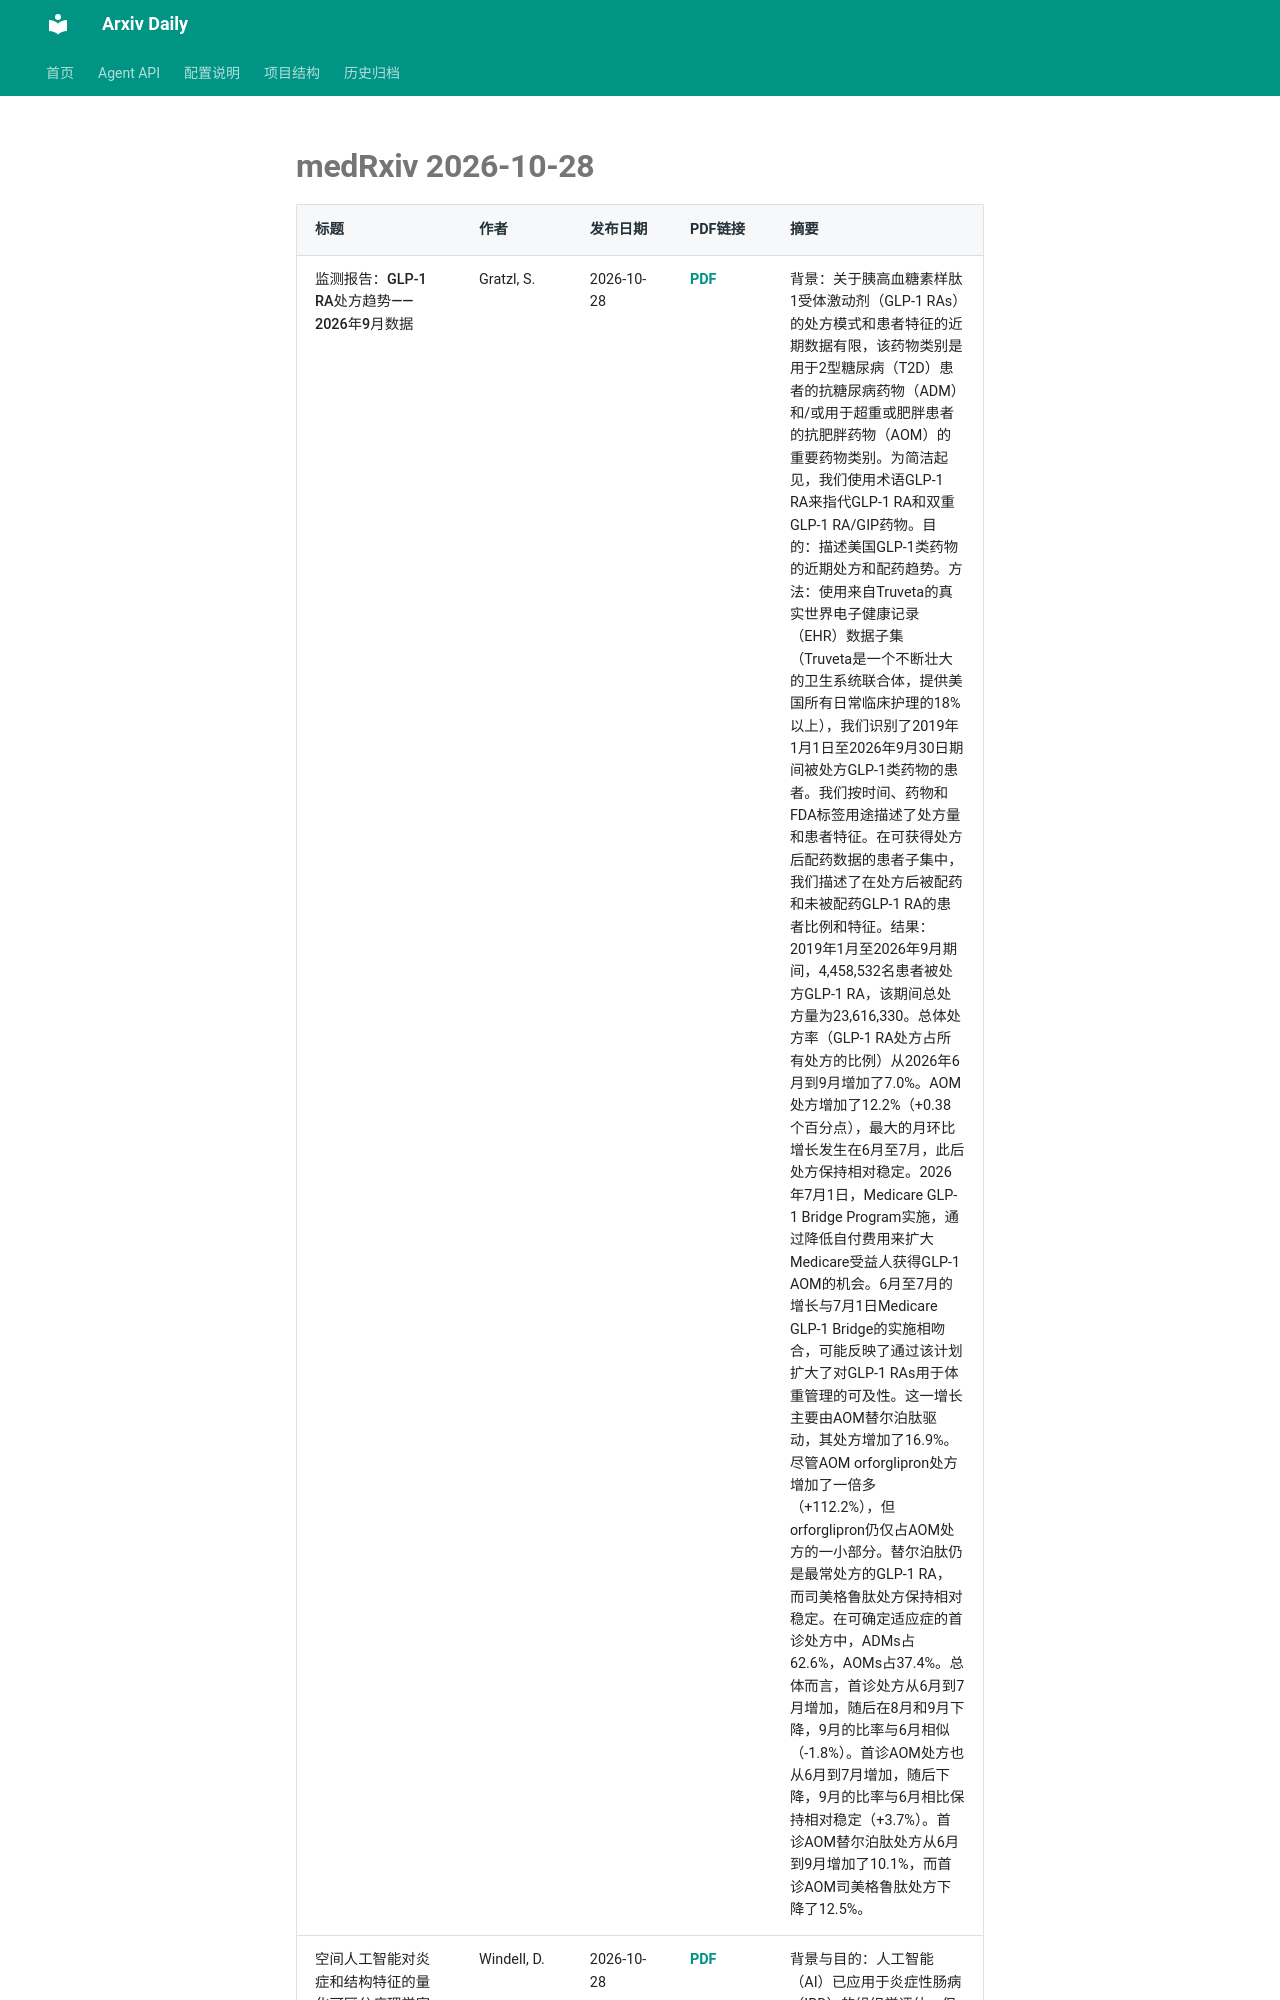

repository: Lcollection/Arxiv_Daily · page: daily-papers/2026-10-28-medrxiv/index.html · generator: mkdocs

# medRxiv 2026-10-28

| 标题 | 作者 | 发布日期 | PDF链接 | 摘要 |
|------|------|----------|--------|------|
| 监测报告：GLP-1 RA处方趋势——2026年9月数据 | Gratzl, S. | 2026-10-28 | [PDF](https://www.medrxiv.org/content/10.1101/2025.03.06.25323524v1.full.pdf) | 背景：关于胰高血糖素样肽1受体激动剂（GLP-1 RAs）的处方模式和患者特征的近期数据有限，该药物类别是用于2型糖尿病（T2D）患者的抗糖尿病药物（ADM）和/或用于超重或肥胖患者的抗肥胖药物（AOM）的重要药物类别。为简洁起见，我们使用术语GLP-1 RA来指代GLP-1 RA和双重GLP-1 RA/GIP药物。目的：描述美国GLP-1类药物的近期处方和配药趋势。方法：使用来自Truveta的真实世界电子健康记录（EHR）数据子集（Truveta是一个不断壮大的卫生系统联合体，提供美国所有日常临床护理的18%以上），我们识别了2019年1月1日至2026年9月30日期间被处方GLP-1类药物的患者。我们按时间、药物和FDA标签用途描述了处方量和患者特征。在可获得处方后配药数据的患者子集中，我们描述了在处方后被配药和未被配药GLP-1 RA的患者比例和特征。结果：2019年1月至2026年9月期间，4,458,532名患者被处方GLP-1 RA，该期间总处方量为23,616,330。总体处方率（GLP-1 RA处方占所有处方的比例）从2026年6月到9月增加了7.0%。AOM处方增加了12.2%（+0.38个百分点），最大的月环比增长发生在6月至7月，此后处方保持相对稳定。2026年7月1日，Medicare GLP-1 Bridge Program实施，通过降低自付费用来扩大Medicare受益人获得GLP-1 AOM的机会。6月至7月的增长与7月1日Medicare GLP-1 Bridge的实施相吻合，可能反映了通过该计划扩大了对GLP-1 RAs用于体重管理的可及性。这一增长主要由AOM替尔泊肽驱动，其处方增加了16.9%。尽管AOM orforglipron处方增加了一倍多（+112.2%），但orforglipron仍仅占AOM处方的一小部分。替尔泊肽仍是最常处方的GLP-1 RA，而司美格鲁肽处方保持相对稳定。在可确定适应症的首诊处方中，ADMs占62.6%，AOMs占37.4%。总体而言，首诊处方从6月到7月增加，随后在8月和9月下降，9月的比率与6月相似（-1.8%）。首诊AOM处方也从6月到7月增加，随后下降，9月的比率与6月相比保持相对稳定（+3.7%）。首诊AOM替尔泊肽处方从6月到9月增加了10.1%，而首诊AOM司美格鲁肽处方下降了12.5%。 |
| 空间人工智能对炎症和结构特征的量化可区分病理学家定义的活動性溃疡性结肠炎与组织学缓解 | Windell, D. | 2026-10-28 | [PDF](https://www.medrxiv.org/content/10.64898
